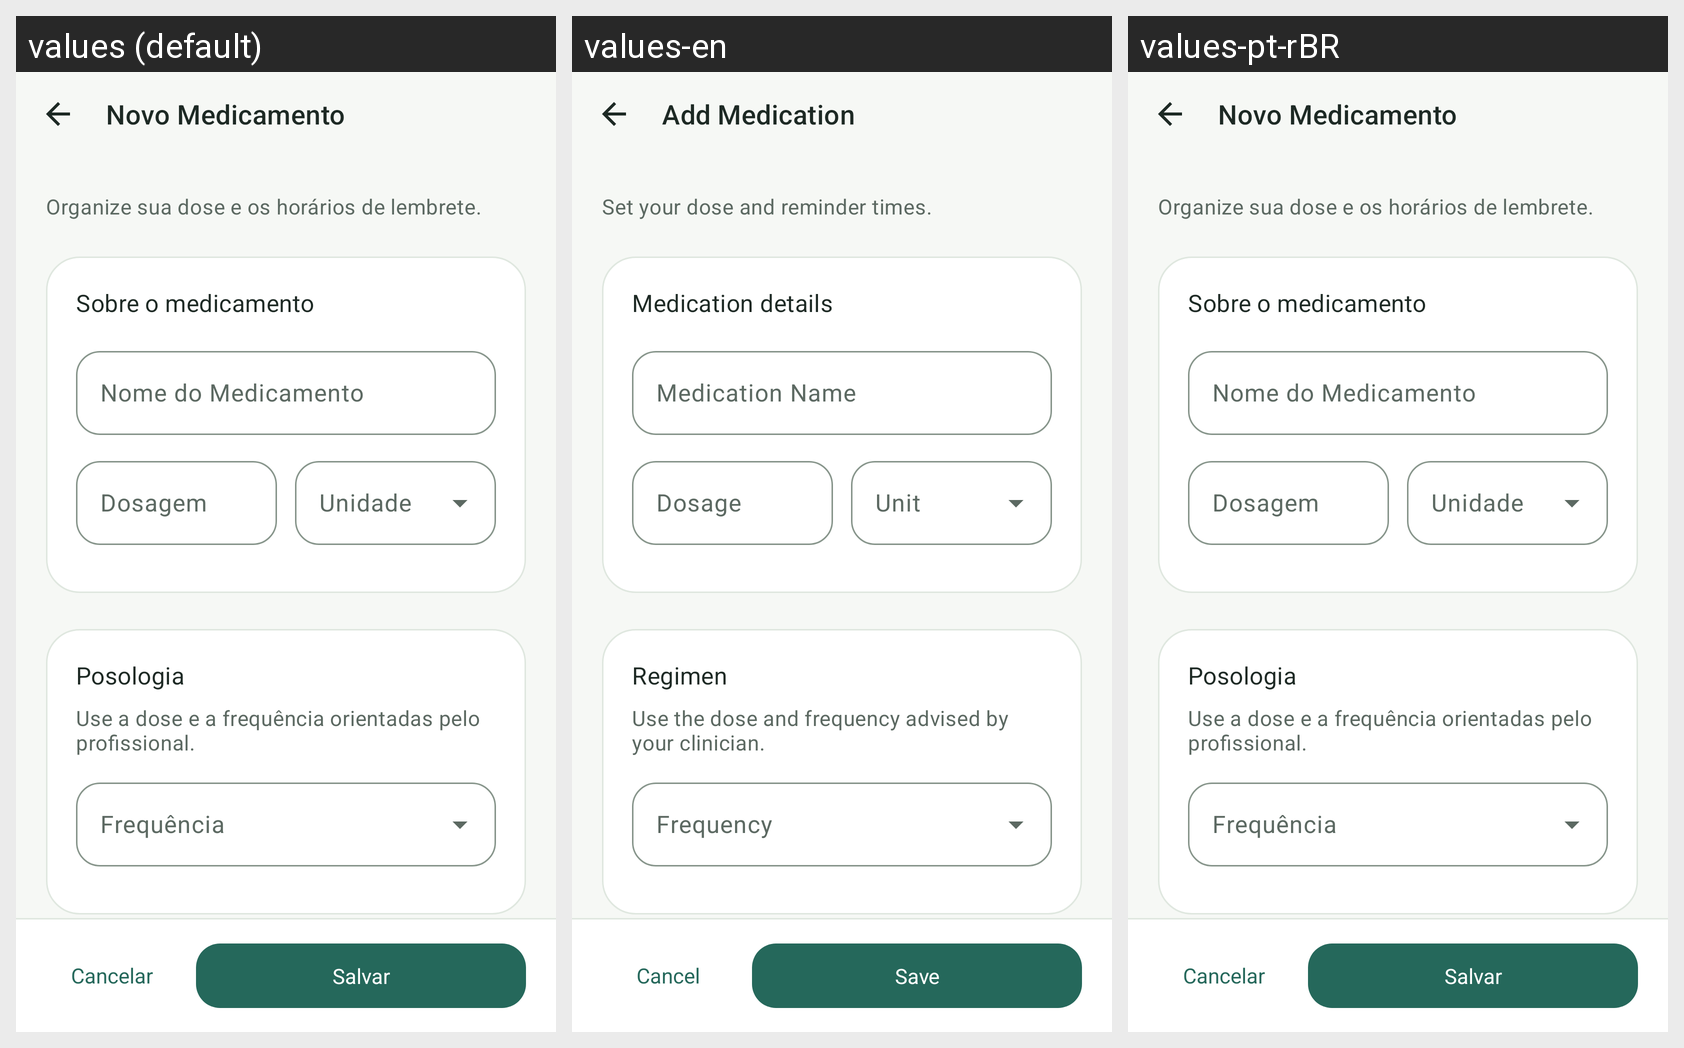

The Android screen above is rendered under several locales of the same app. Produce the string resources it draws, with the default and per-locale values.
Android screen res/layout/fragment_add_medication.xml rendered under 3 locales, left to right: values (default), values-en, values-pt-rBR. Device: Nexus 5 (rendered at 1080×1920; each locale shown at half size, 540×960, under a caption strip naming it); theme Theme.DoseCerta.
Strings drawn on this screen, with the default value and each locale's value (text and hints the layout hard-codes, and strings that could not be matched under every locale, appear in the picture but are not listed):

medication_add_title
  values: Novo Medicamento
  values-en: Add Medication
  values-pt-rBR: Novo Medicamento  [not translated; the default value is used]

design_form_subtitle
  values: Organize sua dose e os horários de lembrete.
  values-en: Set your dose and reminder times.
  values-pt-rBR: Organize sua dose e os horários de lembrete.  [not translated; the default value is used]

design_medication_details
  values: Sobre o medicamento
  values-en: Medication details
  values-pt-rBR: Sobre o medicamento  [not translated; the default value is used]

medication_name
  values: Nome do Medicamento
  values-en: Medication Name
  values-pt-rBR: Nome do Medicamento

medication_dosage
  values: Dosagem
  values-en: Dosage
  values-pt-rBR: Dosagem  [not translated; the default value is used]

medication_unit
  values: Unidade
  values-en: Unit
  values-pt-rBR: Unidade  [not translated; the default value is used]

ui_regimen
  values: Posologia
  values-en: Regimen
  values-pt-rBR: Posologia  [not translated; the default value is used]

ui_regimen_hint
  values: Use a dose e a frequência orientadas pelo profissional.
  values-en: Use the dose and frequency advised by your clinician.
  values-pt-rBR: Use a dose e a frequência orientadas pelo profissional.  [not translated; the default value is used]

medication_frequency
  values: Frequência
  values-en: Frequency
  values-pt-rBR: Frequência  [not translated; the default value is used]

cancel
  values: Cancelar
  values-en: Cancel
  values-pt-rBR: Cancelar

ui_save
  values: Salvar
  values-en: Save
  values-pt-rBR: Salvar  [not translated; the default value is used]
